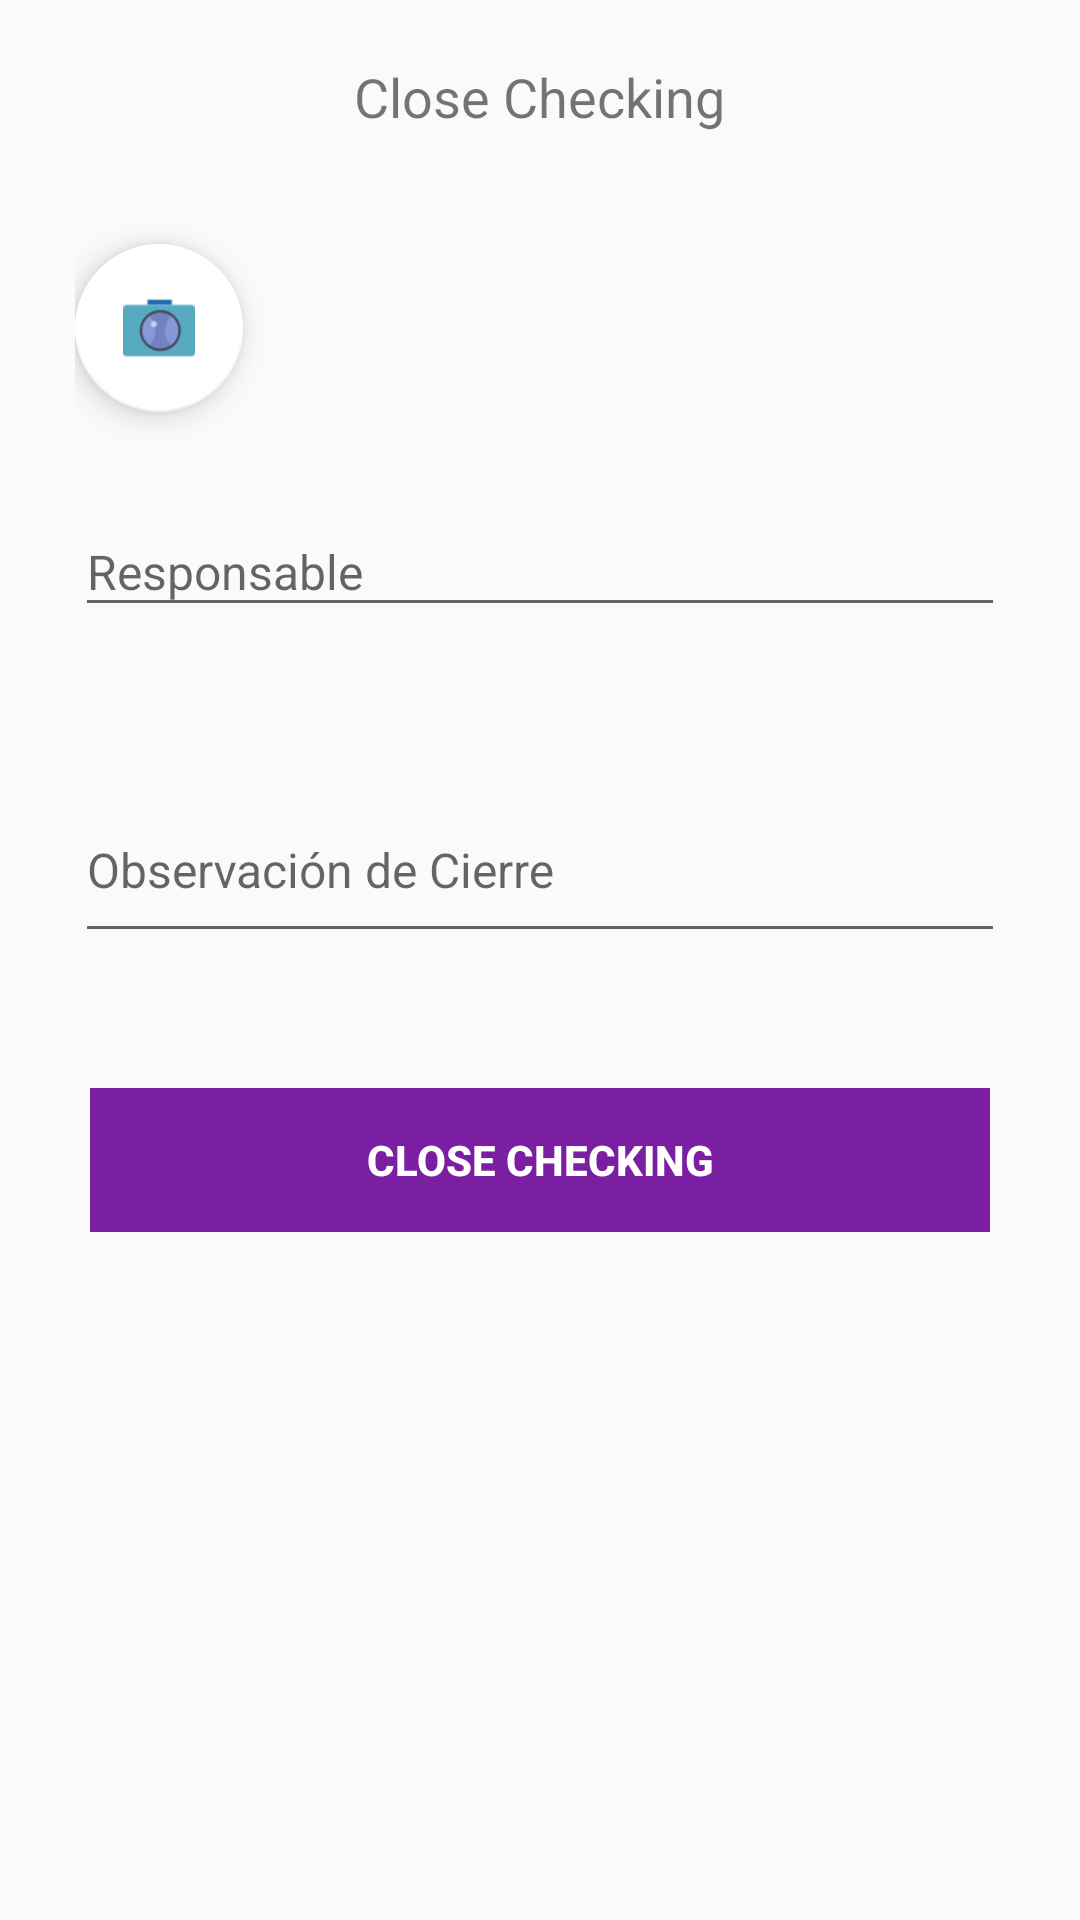

Reconstruct the res/layout file that produces this screen, plus the resources it refers to.
<!-- AndroidManifest.xml: application theme AppTheme -->
<!-- res/layout/customdialogcerrarchecking.xml -->
<?xml version="1.0" encoding="utf-8"?>
<LinearLayout xmlns:android="http://schemas.android.com/apk/res/android"
    xmlns:app="http://schemas.android.com/apk/res-auto"
    android:padding="15dp"
    android:orientation="vertical"
    android:layout_width="320dp"
    android:layout_height="match_parent">

    <ImageView
        android:layout_width="100dp"
        android:layout_gravity="center"
        android:layout_margin="5dp"
        android:visibility="gone"
        android:layout_marginTop="10dp"
        android:contentDescription="@string/app_name"
        android:layout_height="100dp" />

    <TextView
        android:layout_width="wrap_content"
        android:text="Close Checking"
        android:layout_gravity="center"
        android:textSize="18sp"
        android:layout_margin="5dp"
        android:layout_height="wrap_content" />

    <LinearLayout
        android:layout_width="match_parent"
        android:layout_margin="10dp"
        android:orientation="vertical"
        android:layout_marginBottom="5dp"
        android:layout_height="wrap_content">

        <LinearLayout
            android:layout_width="match_parent"
            android:layout_height="100dp"
            android:orientation="horizontal">
            <android.support.design.widget.FloatingActionButton
                android:id="@+id/fabTakePhotoCheckingCierre"
                android:layout_width="wrap_content"
                android:layout_height="wrap_content"
                android:layout_gravity="center_vertical|center_horizontal"
                android:layout_margin="@dimen/fab_margin"
                android:src="@drawable/ic_camera"
                app:backgroundTint="@android:color/background_light"
                app:layout_anchorGravity="bottom|center_horizontal" />
            <ImageView
                android:layout_width="100dp"
                android:layout_height="100dp"
                android:id="@+id/imageCloseChecking"/>
        </LinearLayout>








        <android.support.design.widget.TextInputLayout
            android:layout_width="match_parent"
            android:layout_height="wrap_content">

            <android.support.design.widget.TextInputEditText
                android:id="@+id/dialog_custom_checking_cerrar_responsable"
                android:hint="Responsable"
                android:layout_width="match_parent"
                android:layout_height="wrap_content"
                android:text=""
                android:textColor="@color/secondary_text"
                android:layout_marginBottom="40dp"
                android:textSize="16sp"
                />

        </android.support.design.widget.TextInputLayout>

        <android.support.design.widget.TextInputLayout
            android:layout_width="match_parent"
            android:layout_height="wrap_content">

            <android.support.design.widget.TextInputEditText
                android:id="@+id/dialog_custom_checking_cerrar_observacion2"
                android:hint="Observación de Cierre"
                android:layout_width="match_parent"
                android:layout_height="wrap_content"
                android:inputType="text|textMultiLine"
                android:lines="2"
                android:text=""
                android:textColor="@color/secondary_text"
                android:layout_marginBottom="40dp"
                android:textSize="16sp"/>

        </android.support.design.widget.TextInputLayout>


        <Button
            android:layout_width="match_parent"
            android:layout_gravity="center|bottom"
            android:text="CLOSE CHECKING"
            android:layout_margin="5dp"
            android:textColor="@color/white"
            android:textStyle="bold"
            android:gravity="center"
            android:background="@color/colorPrimaryDark"
            style="?android:attr/borderlessButtonStyle"
            android:id="@+id/m_dialog_custom_checking_cerrar_close"
            android:layout_height="wrap_content" />


    </LinearLayout>
</LinearLayout>
<!-- resources referenced by this layout -->
<resources>
  <color name="colorPrimaryDark">#7B1FA2</color>
  <color name="secondary_text">#757575</color>
  <color name="white">#FFFFFF</color>
  <!-- drawable ic_camera: png bitmap (drawable-hdpi, 2078 bytes) -->
  <string name="app_name">ViiaScreen Monitoring</string>
  <style name="AppTheme" parent="Theme.AppCompat.Light.NoActionBar">
          
          <item name="colorPrimary">@color/colorPrimary</item>
          <item name="colorPrimaryDark">@color/colorPrimaryDark</item>
          <item name="colorAccent">@color/colorAccent</item>
      </style>
  <color name="colorPrimary">#9C27B0</color>
  <color name="colorAccent">#7C4DFF</color>
</resources>
